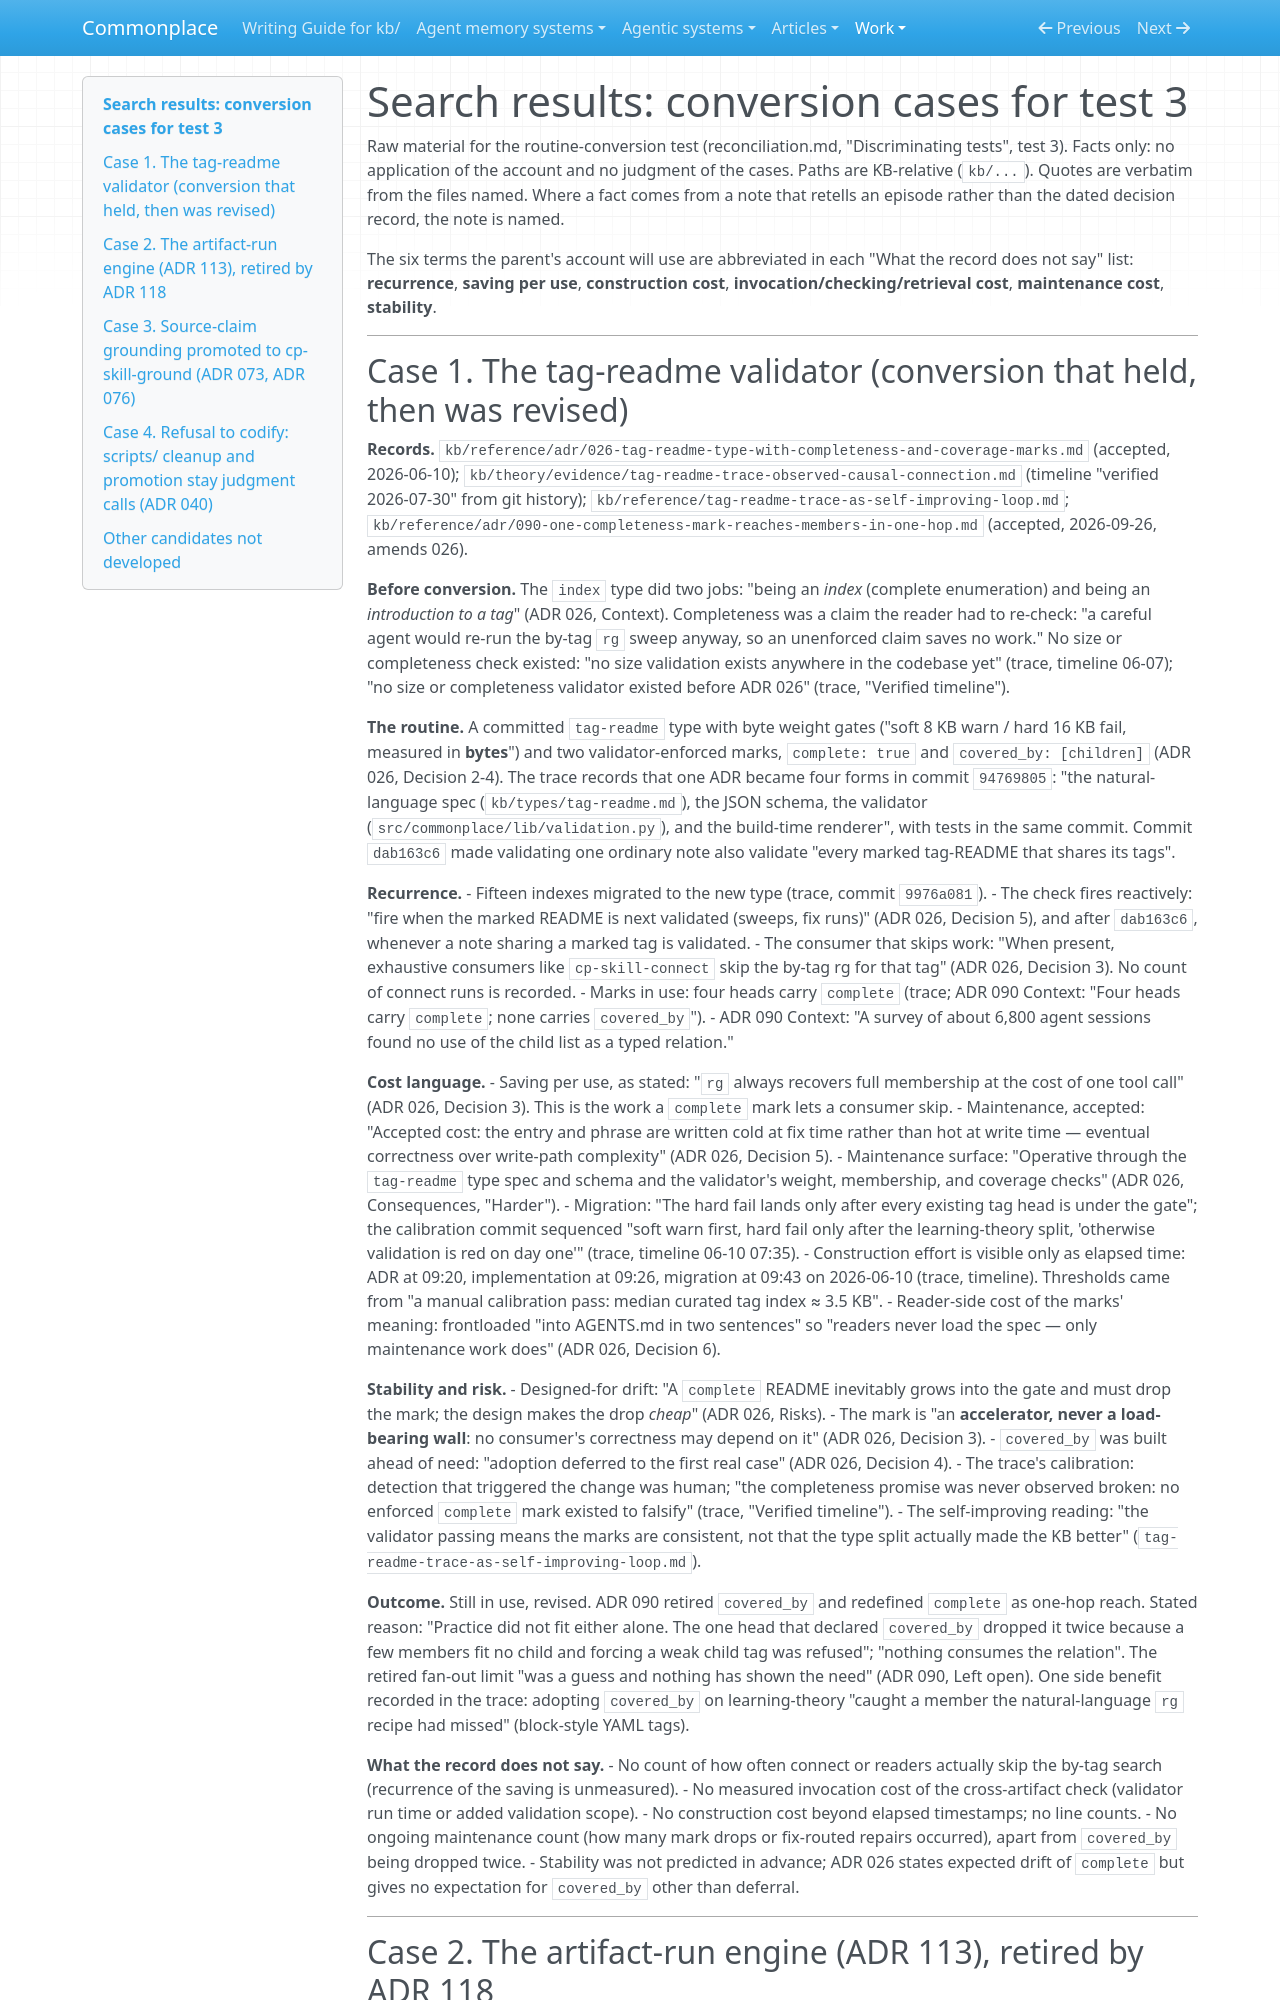

repository: zby/commonplace · page: work/open-ended-work-economics/search/conversion-cases/index.html · generator: mkdocs

# Search results: conversion cases for test 3

Raw material for the routine-conversion test (reconciliation.md,
"Discriminating tests", test 3). Facts only: no application of the account
and no judgment of the cases. Paths are KB-relative (`kb/...`). Quotes are
verbatim from the files named. Where a fact comes from a note that retells
an episode rather than the dated decision record, the note is named.

The six terms the parent's account will use are abbreviated in each
"What the record does not say" list: **recurrence**, **saving per use**,
**construction cost**, **invocation/checking/retrieval cost**,
**maintenance cost**, **stability**.

---

## Case 1. The tag-readme validator (conversion that held, then was revised)

**Records.**
`kb/reference/adr/026-tag-readme-type-with-completeness-and-coverage-marks.md`
(accepted, 2026-06-10);
`kb/theory/evidence/tag-readme-trace-observed-causal-connection.md`
(timeline "verified 2026-07-30" from git history);
`kb/reference/tag-readme-trace-as-self-improving-loop.md`;
`kb/reference/adr/090-one-completeness-mark-reaches-members-in-one-hop.md`
(accepted, 2026-09-26, amends 026).

**Before conversion.** The `index` type did two jobs: "being an *index*
(complete enumeration) and being an *introduction to a tag*" (ADR 026,
Context). Completeness was a claim the reader had to re-check: "a careful
agent would re-run the by-tag `rg` sweep anyway, so an unenforced claim saves
no work." No size or completeness check existed: "no size validation exists
anywhere in the codebase yet" (trace, timeline 06-07); "no size or
completeness validator existed before ADR 026" (trace, "Verified timeline").

**The routine.** A committed `tag-readme` type with byte weight gates
("soft 8 KB warn / hard 16 KB fail, measured in **bytes**") and two
validator-enforced marks, `complete: true` and `covered_by: [children]`
(ADR 026, Decision 2-4). The trace records that one ADR became four forms in
commit `94769805`: "the natural-language spec (`kb/types/tag-readme.md`), the
JSON schema, the validator (`src/commonplace/lib/validation.py`), and the
build-time renderer", with tests in the same commit. Commit `dab163c6` made
validating one ordinary note also validate "every marked tag-README that
shares its tags".

**Recurrence.**
- Fifteen indexes migrated to the new type (trace, commit `9976a081`).
- The check fires reactively: "fire when the marked README is next validated
  (sweeps, fix runs)" (ADR 026, Decision 5), and after `dab163c6`, whenever a
  note sharing a marked tag is validated.
- The consumer that skips work: "When present, exhaustive consumers like
  `cp-skill-connect` skip the by-tag rg for that tag" (ADR 026, Decision 3).
  No count of connect runs is recorded.
- Marks in use: four heads carry `complete` (trace; ADR 090 Context: "Four
  heads carry `complete`; none carries `covered_by`").
- ADR 090 Context: "A survey of about 6,800 agent sessions found no use of
  the child list as a typed relation."

**Cost language.**
- Saving per use, as stated: "`rg` always recovers full membership at the
  cost of one tool call" (ADR 026, Decision 3). This is the work a `complete`
  mark lets a consumer skip.
- Maintenance, accepted: "Accepted cost: the entry and phrase are written
  cold at fix time rather than hot at write time — eventual correctness over
  write-path complexity" (ADR 026, Decision 5).
- Maintenance surface: "Operative through the `tag-readme` type spec and
  schema and the validator's weight, membership, and coverage checks"
  (ADR 026, Consequences, "Harder").
- Migration: "The hard fail lands only after every existing tag head is
  under the gate"; the calibration commit sequenced "soft warn first, hard
  fail only after the learning-theory split, 'otherwise validation is red on
  day one'" (trace, timeline 06-10 07:35).
- Construction effort is visible only as elapsed time: ADR at 09:20,
  implementation at 09:26, migration at 09:43 on 2026-06-10 (trace,
  timeline). Thresholds came from "a manual calibration pass: median curated
  tag index ≈ 3.5 KB".
- Reader-side cost of the marks' meaning: frontloaded "into AGENTS.md in two
  sentences" so "readers never load the spec — only maintenance work does"
  (ADR 026, Decision 6).

**Stability and risk.**
- Designed-for drift: "A `complete` README inevitably grows into the gate and
  must drop the mark; the design makes the drop *cheap*" (ADR 026, Risks).
- The mark is "an **accelerator, never a load-bearing wall**: no consumer's
  correctness may depend on it" (ADR 026, Decision 3).
- `covered_by` was built ahead of need: "adoption deferred to the first real
  case" (ADR 026, Decision 4).
- The trace's calibration: detection that triggered the change was human;
  "the completeness promise was never observed broken: no enforced
  `complete` mark existed to falsify" (trace, "Verified timeline").
- The self-improving reading: "the validator passing means the marks are
  consistent, not that the type split actually made the KB better"
  (`tag-readme-trace-as-self-improving-loop.md`).

**Outcome.** Still in use, revised. ADR 090 retired `covered_by` and
redefined `complete` as one-hop reach. Stated reason: "Practice did not fit
either alone. The one head that declared `covered_by` dropped it twice
because a few members fit no child and forcing a weak child tag was refused";
"nothing consumes the relation". The retired fan-out limit "was a guess and
nothing has shown the need" (ADR 090, Left open). One side benefit recorded
in the trace: adopting `covered_by` on learning-theory "caught a member the
natural-language `rg` recipe had missed" (block-style YAML tags).

**What the record does not say.**
- No count of how often connect or readers actually skip the by-tag search
  (recurrence of the saving is unmeasured).
- No measured invocation cost of the cross-artifact check (validator run
  time or added validation scope).
- No construction cost beyond elapsed timestamps; no line counts.
- No ongoing maintenance count (how many mark drops or fix-routed repairs
  occurred), apart from `covered_by` being dropped twice.
- Stability was not predicted in advance; ADR 026 states expected drift of
  `complete` but gives no expectation for `covered_by` other than deferral.

---
